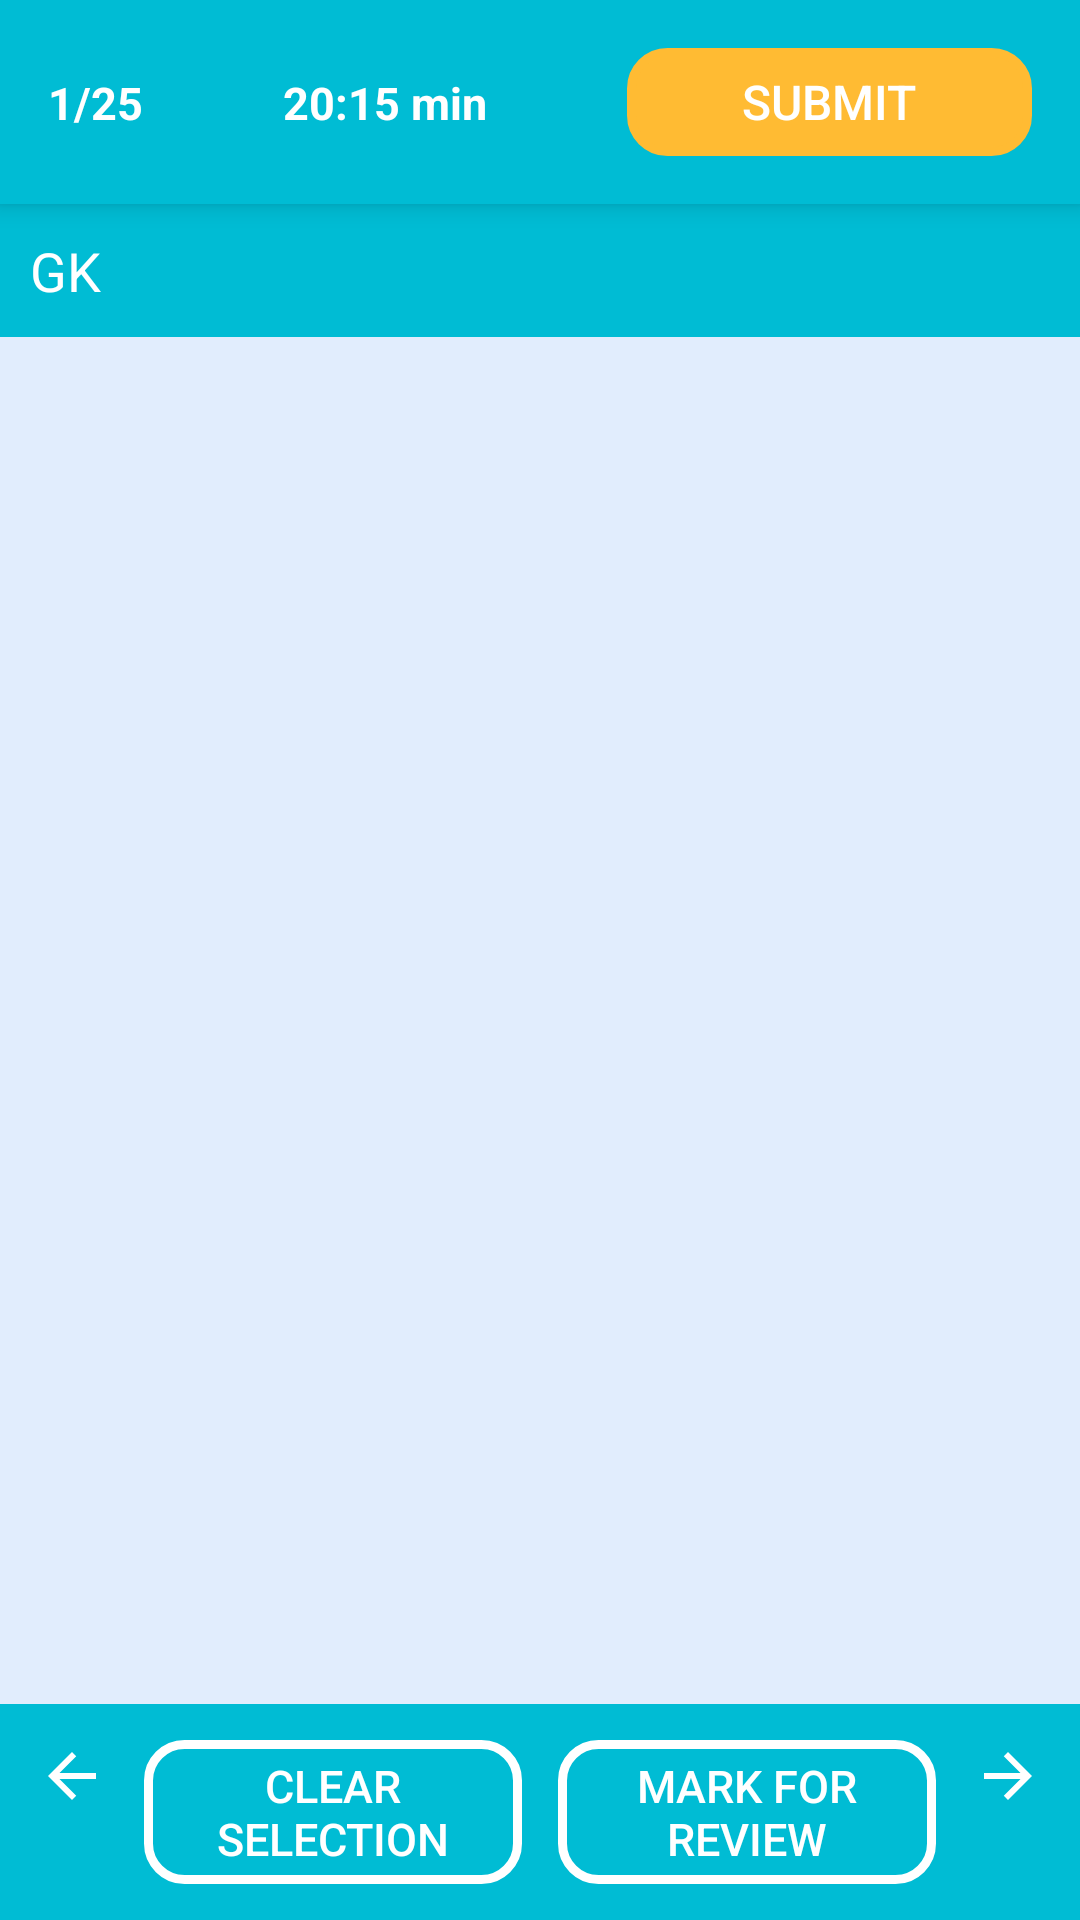

Write the Android layout XML for this screen, with the resource values it uses.
<!-- AndroidManifest.xml: application theme Theme.ExamApp -->
<!-- res/layout/activity_question.xml -->
<?xml version="1.0" encoding="utf-8"?>
<androidx.constraintlayout.widget.ConstraintLayout xmlns:android="http://schemas.android.com/apk/res/android"
    xmlns:app="http://schemas.android.com/apk/res-auto"
    xmlns:tools="http://schemas.android.com/tools"
    android:id="@+id/main"
    android:layout_width="match_parent"
    android:layout_height="match_parent"
    android:background="@color/main_background"
    tools:context=".activities.QuestionActivity">

    <LinearLayout
        android:id="@+id/linearLayout2"
        android:layout_width="0dp"
        android:layout_height="wrap_content"
        android:background="@color/colorPrimary"
        android:elevation="5dp"
        android:orientation="horizontal"
        android:padding="16dp"
        app:layout_constraintEnd_toEndOf="parent"
        app:layout_constraintStart_toStartOf="parent"
        app:layout_constraintTop_toTopOf="parent">

        <TextView
            android:id="@+id/txtQuestId"
            android:layout_width="wrap_content"
            android:layout_height="wrap_content"
            android:layout_weight="1"
            android:text="1/25"
            android:textColor="@color/white"
            android:textSize="15sp"
            android:textStyle="bold" />

        <TextView
            android:id="@+id/txtTime"
            android:layout_width="wrap_content"
            android:layout_height="wrap_content"
            android:layout_weight="1"
            android:text="20:15 min"
            android:textColor="@color/white"
            android:textSize="15sp"
            android:textStyle="bold" />

        <androidx.appcompat.widget.AppCompatButton
            android:id="@+id/btnSubmit"
            android:layout_width="wrap_content"
            android:layout_height="36dp"
            android:layout_weight="1"
            android:textSize="16sp"
            android:background="@drawable/button_border"
            android:backgroundTint="@color/orangeLight"
            android:text="Submit"
            android:textColor="@color/white" />
    </LinearLayout>

    <LinearLayout
        android:id="@+id/ln3"
        android:layout_width="0dp"
        android:layout_height="wrap_content"
        android:background="@color/colorPrimary"
        android:orientation="horizontal"
        android:padding="10dp"
        app:layout_constraintEnd_toEndOf="parent"
        app:layout_constraintStart_toStartOf="parent"
        app:layout_constraintTop_toBottomOf="@+id/linearLayout2">


        <TextView
            android:id="@+id/txtCatName"
            android:layout_width="wrap_content"
            android:layout_height="wrap_content"
            android:layout_weight="1"
            android:text="GK"
            android:textColor="@color/white"
            android:textSize="18sp" />

        <ImageView
            android:id="@+id/btnBookMark"
            android:layout_width="24dp"
            android:layout_height="24dp"
            android:layout_weight="1"
            app:srcCompat="@drawable/ic_unbookmrked" />

        <ImageView
            android:id="@+id/btnListQuestion"
            android:layout_width="24dp"
            android:layout_height="24dp"
            android:layout_weight="1"
            app:srcCompat="@drawable/ic_menu" />

    </LinearLayout>

    <LinearLayout
        android:id="@+id/linearLayout3"
        android:layout_width="0dp"
        android:layout_height="wrap_content"
        android:background="@color/colorPrimary"
        android:orientation="horizontal"
        android:padding="12dp"
        app:layout_constraintBottom_toBottomOf="parent"
        app:layout_constraintEnd_toEndOf="parent"
        app:layout_constraintStart_toStartOf="parent">

        <ImageButton
            android:id="@+id/btnPre"
            android:layout_width="wrap_content"
            android:layout_height="wrap_content"
            android:layout_marginEnd="12dp"
            android:background="@color/colorPrimary"
            app:srcCompat="@drawable/ic_back" />

        <androidx.appcompat.widget.AppCompatButton
            android:id="@+id/btnClear"
            android:layout_width="0dp"
            android:layout_height="wrap_content"
            android:layout_marginEnd="12dp"
            android:layout_weight="1"
            android:background="@drawable/button_border"
            android:text="Clear Selection"
            android:textColor="@color/white"
            android:textSize="15sp" />

        <androidx.appcompat.widget.AppCompatButton
            android:id="@+id/btnMark"
            android:layout_width="0dp"
            android:layout_height="wrap_content"
            android:layout_weight="1"
            android:background="@drawable/button_border"
            android:text="Mark for review"
            android:textColor="@color/white"
            android:textSize="15sp" />

        <ImageButton
            android:id="@+id/btnNext"
            android:layout_width="wrap_content"
            android:layout_height="wrap_content"
            android:layout_marginStart="12dp"
            android:background="@color/colorPrimary"
            app:srcCompat="@drawable/ic_next" />
    </LinearLayout>

    <androidx.recyclerview.widget.RecyclerView
        android:layout_width="0dp"
        android:layout_height="0dp"
        app:layout_constraintBottom_toTopOf="@+id/linearLayout3"
        app:layout_constraintEnd_toEndOf="parent"
        app:layout_constraintStart_toStartOf="parent"
        android:layout_margin="16dp"
        android:id="@+id/rcvQuestion"
        app:layout_constraintTop_toBottomOf="@+id/ln3" />

    <ImageView
        android:id="@+id/imgMarked"
        android:layout_width="70dp"
        android:layout_height="70dp"
        android:elevation="5dp"
        android:visibility="gone"
        android:src="@drawable/ic_bookmark"
        app:layout_constraintEnd_toEndOf="parent"
        app:layout_constraintTop_toBottomOf="@+id/ln3"
        app:tint="@color/orangeLight"
        android:layout_marginEnd="16dp"/>


</androidx.constraintlayout.widget.ConstraintLayout>
<!-- resources referenced by this layout -->
<resources>
  <color name="colorPrimary">#00bcd4</color>
  <color name="main_background">#e1edfd</color>
  <color name="orangeLight">#ffbb33</color>
  <color name="white">#FFFFFFFF</color>
  <!-- drawable button_border (drawable) -->
  <?xml version="1.0" encoding="utf-8"?>
  <shape android:shape="rectangle" xmlns:android="http://schemas.android.com/apk/res/android">
      <corners android:radius="12dp"/>
      <stroke android:width="3dp"
          android:color="@color/white"/>
  </shape>
  <!-- drawable ic_back (drawable-anydpi) -->
  <vector xmlns:android="http://schemas.android.com/apk/res/android"
      android:width="24dp"
      android:height="24dp"
      android:viewportWidth="24"
      android:viewportHeight="24"
      android:tint="#FFFFFF"
      android:alpha="8"
      android:autoMirrored="true">
    <path
        android:fillColor="@android:color/white"
        android:pathData="M20,11H7.83l5.59,-5.59L12,4l-8,8 8,8 1.41,-1.41L7.83,13H20v-2z"/>
  </vector>
  <!-- drawable ic_bookmark (drawable-anydpi) -->
  <vector xmlns:android="http://schemas.android.com/apk/res/android"
      android:width="24dp"
      android:height="24dp"
      android:viewportWidth="24"
      android:viewportHeight="24"
      android:tint="@color/orangeLight"
      android:alpha="1">
    <path
        android:fillColor="@android:color/white"
        android:pathData="M17,3H7c-1.1,0 -1.99,0.9 -1.99,2L5,21l7,-3 7,3V5c0,-1.1 -0.9,-2 -2,-2z"/>
  </vector>
  <!-- drawable ic_next (drawable-anydpi) -->
  <vector xmlns:android="http://schemas.android.com/apk/res/android"
      android:width="24dp"
      android:height="24dp"
      android:viewportWidth="24"
      android:viewportHeight="24"
      android:tint="#FFFFFF"
      android:alpha="8"
      android:autoMirrored="true">
    <path
        android:fillColor="@android:color/white"
        android:pathData="M12,4l-1.41,1.41L16.17,11H4v2h12.17l-5.58,5.59L12,20l8,-8z"/>
  </vector>
  <style name="Theme.ExamApp" parent="Base.Theme.ExamApp" />
  <style name="Base.Theme.ExamApp" parent="Theme.Material3.DayNight.NoActionBar">
          <item name="colorPrimary">@color/colorPrimary</item>
          <item name="android:statusBarColor">@android:color/transparent</item> 
          <item name="android:windowTranslucentStatus">true</item> 
  
          <item name="colorPrimaryDark">@color/colorPrimaryDark</item>
  
          <item name="colorAccent">@color/colorAccent</item>
          
          
      </style>
  <color name="colorPrimaryDark">#00bcd4</color>
  <color name="colorAccent">#ffffff</color>
</resources>
